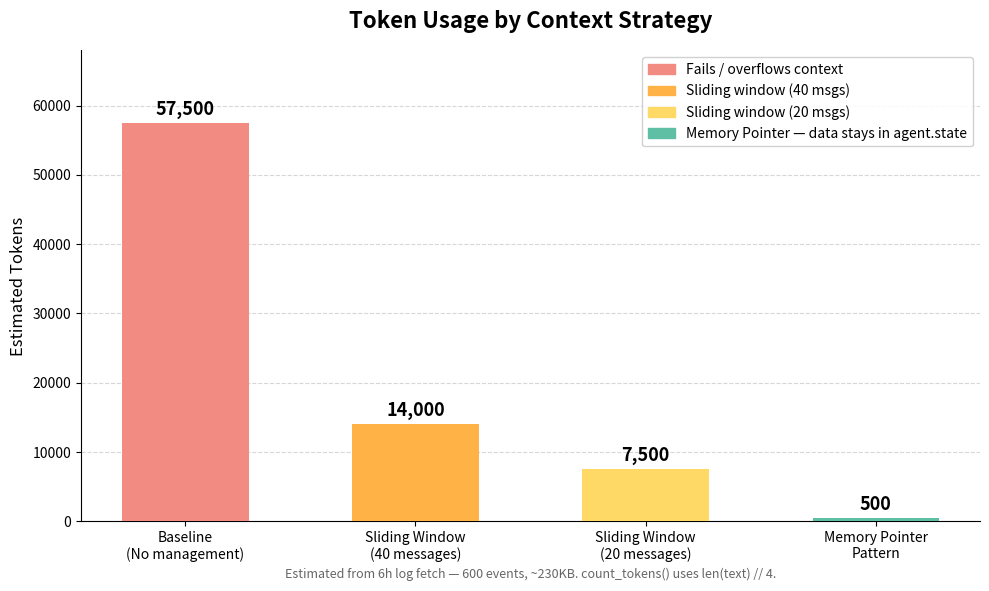

Generate this figure with matplotlib:
"""
Generate token usage comparison chart for context overflow demo.

Run: uv run generate_chart.py
Output: context-overflow-tokens.png
"""

import matplotlib.pyplot as plt
import matplotlib.patches as mpatches
import numpy as np

RED = "#F28B82"
GREEN = "#5FBFA4"
ORANGE = "#FFB347"
YELLOW = "#FFD966"

strategies = [
    "Baseline\n(No management)",
    "Sliding Window\n(40 messages)",
    "Sliding Window\n(20 messages)",
    "Memory Pointer\nPattern",
]

# Estimated tokens from demo runs (6h fetch, 600 events, ~230KB)
# Baseline: raw logs flood context — count_tokens(230KB) ≈ 57,500
# SW-40: keeps last 40 messages, trims older tool results
# SW-20: more aggressive pruning
# Memory Pointer: pointer string only, data stays in agent.state
tokens = [57_500, 14_000, 7_500, 500]
colors = [RED, ORANGE, YELLOW, GREEN]

fig, ax = plt.subplots(figsize=(10, 6))
fig.patch.set_facecolor("white")
ax.set_facecolor("white")

bars = ax.bar(strategies, tokens, color=colors, width=0.55, zorder=3)

# Value labels on bars
for bar, value in zip(bars, tokens):
    label = f"{value:,}" if value >= 1000 else str(value)
    ax.text(
        bar.get_x() + bar.get_width() / 2,
        bar.get_height() + 600,
        label,
        ha="center", va="bottom",
        fontsize=13, fontweight="bold",
    )

ax.set_title("Token Usage by Context Strategy", fontsize=16, fontweight="bold", pad=16)
ax.set_ylabel("Estimated Tokens", fontsize=12)
ax.set_ylim(0, 68_000)
ax.yaxis.grid(True, linestyle="--", alpha=0.5, zorder=0)
ax.set_axisbelow(True)
ax.spines[["top", "right"]].set_visible(False)

legend_patches = [
    mpatches.Patch(color=RED, label="Fails / overflows context"),
    mpatches.Patch(color=ORANGE, label="Sliding window (40 msgs)"),
    mpatches.Patch(color=YELLOW, label="Sliding window (20 msgs)"),
    mpatches.Patch(color=GREEN, label="Memory Pointer — data stays in agent.state"),
]
ax.legend(handles=legend_patches, loc="upper right", fontsize=10, framealpha=0.9)

ax.text(
    0.5, -0.12,
    "Estimated from 6h log fetch — 600 events, ~230KB. count_tokens() uses len(text) // 4.",
    transform=ax.transAxes, ha="center", fontsize=9, color="#666666",
)

plt.tight_layout()
plt.savefig("context-overflow-tokens.png", dpi=150, bbox_inches="tight", facecolor="white")
print("Saved: context-overflow-tokens.png")
